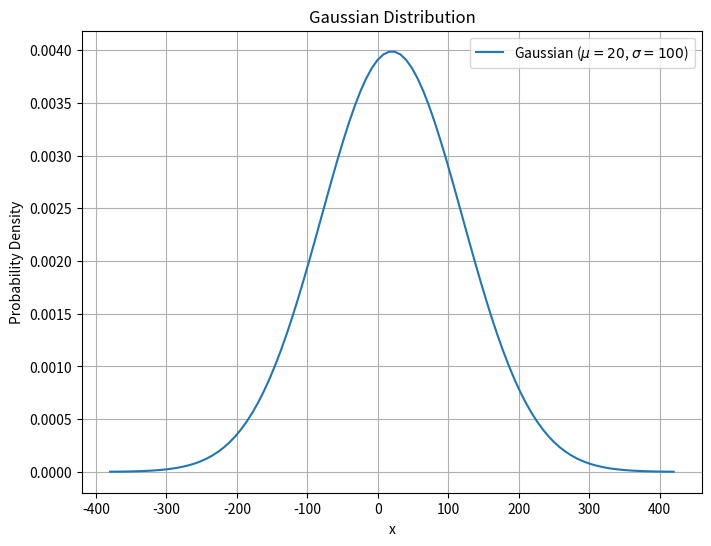

Reproduce this figure in Python.
# 导入必要的库
import numpy as np
import matplotlib.pyplot as plt

# 定义高斯分布的参数
mu = 20   # 均值
sigma = 100 # 标准差
# 生成数据
x = np.linspace(mu - 4*sigma, mu + 4*sigma, 100)
y = (1 / (sigma * np.sqrt(2 * np.pi))) * np.exp(-0.5 * ((x - mu) / sigma) ** 2)

# 绘制高斯分布曲线
plt.figure(figsize=(8, 6))
plt.plot(x, y, label=rf'Gaussian ($\mu={mu}$, $\sigma={sigma}$)')
plt.title('Gaussian Distribution')
plt.xlabel('x')
plt.ylabel('Probability Density')
plt.legend()
plt.grid(True)
plt.show()